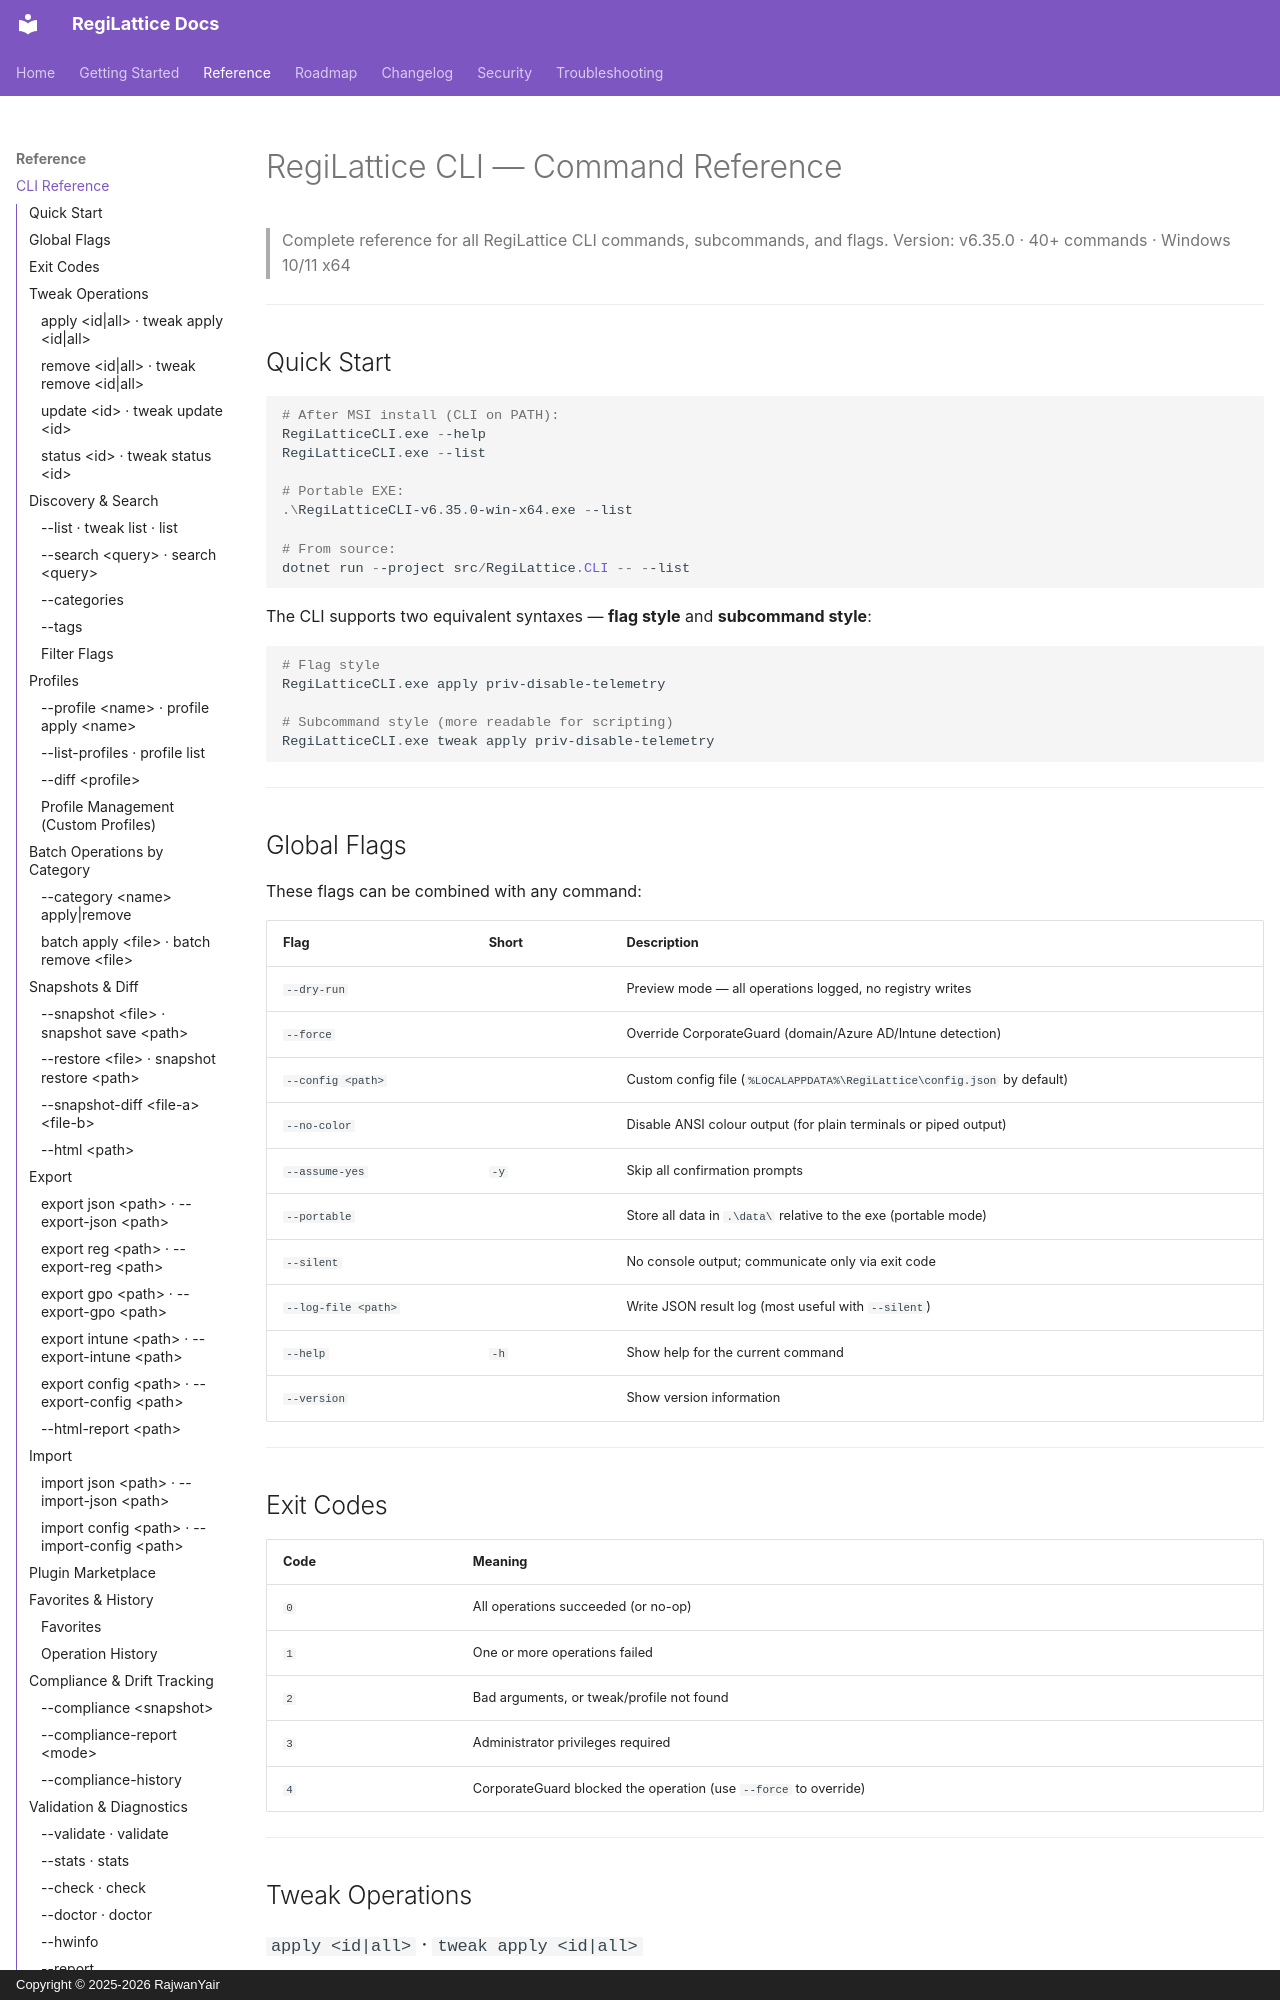

repository: RajwanYair/RegiLattice · page: CLI-Reference/index.html · generator: mkdocs · copyright: Copyright © 2025-2026 RajwanYair

# RegiLattice CLI — Command Reference

> Complete reference for all RegiLattice CLI commands, subcommands, and flags.
> Version: v6.35.0 · 40+ commands · Windows 10/11 x64

---

## Quick Start

```powershell
# After MSI install (CLI on PATH):
RegiLatticeCLI.exe --help
RegiLatticeCLI.exe --list

# Portable EXE:
.\RegiLatticeCLI-v6.35.0-win-x64.exe --list

# From source:
dotnet run --project src/RegiLattice.CLI -- --list
```

The CLI supports two equivalent syntaxes — **flag style** and **subcommand style**:

```powershell
# Flag style
RegiLatticeCLI.exe apply priv-disable-telemetry

# Subcommand style (more readable for scripting)
RegiLatticeCLI.exe tweak apply priv-disable-telemetry
```

---

## Global Flags

These flags can be combined with any command:

| Flag | Short | Description |
|------|-------|-------------|
| `--dry-run` | | Preview mode — all operations logged, no registry writes |
| `--force` | | Override CorporateGuard (domain/Azure AD/Intune detection) |
| `--config <path>` | | Custom config file (`%LOCALAPPDATA%\RegiLattice\config.json` by default) |
| `--no-color` | | Disable ANSI colour output (for plain terminals or piped output) |
| `--assume-yes` | `-y` | Skip all confirmation prompts |
| `--portable` | | Store all data in `.\data\` relative to the exe (portable mode) |
| `--silent` | | No console output; communicate only via exit code |
| `--log-file <path>` | | Write JSON result log (most useful with `--silent`) |
| `--help` | `-h` | Show help for the current command |
| `--version` | | Show version information |

---

## Exit Codes

| Code | Meaning |
|------|---------|
| `0` | All operations succeeded (or no-op) |
| `1` | One or more operations failed |
| `2` | Bad arguments, or tweak/profile not found |
| `3` | Administrator privileges required |
| `4` | CorporateGuard blocked the operation (use `--force` to override) |

---

## Tweak Operations
